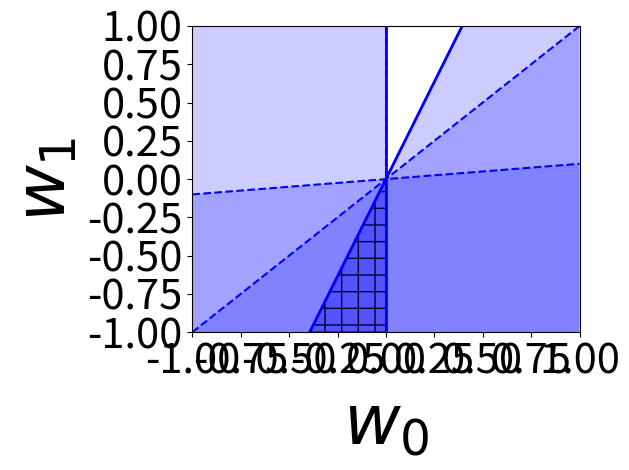

Generate this figure with matplotlib:
# -*- coding: utf-8 -*-
"""
Created on Sat Apr 21 14:46:49 2018

[redacted]
"""


import matplotlib.pyplot as plt
import numpy as np
import pylab as pl
from matplotlib import collections  as mc

def plot_feasible_region(halfspaces, non_redundants):

    plt.figure(1)
    colors = ['b','r','g','c','m']
    one_color= 'b'
    cnt = 0
    fillamount = 0.2
    for h in halfspaces:
        #plot line with correct normal vector
        normal_dir = np.sign(np.dot(h, [0,1]))
        if h[1] != 0:
            plt.plot([-1, 1], [h[0]/h[1], -h[0]/h[1]],color=one_color, linestyle= '--')
            plt.fill_between([-1, 1], [h[0]/h[1], -h[0]/h[1]], 
                            [h[0]/h[1] + normal_dir*100, -h[0]/h[1] + normal_dir *100], 
                            facecolor=one_color, interpolate=True, alpha=fillamount)
        else:
            plt.plot([0, 0],[-1, 1],color=one_color, linestyle='--')
            if h[0] < 0:
                plt.fill_between([-1, 0], [-1, -1], [1, 1], facecolor=one_color, interpolate=True, alpha=fillamount)
            else:
                plt.fill_between([0, 1], [-1, -1], [1, 1], facecolor=one_color, interpolate=True, alpha=fillamount)
        #plot point in feasible region of same color
        #plt.plot(h[0],h[1],'o',color=colors[cnt])
        
        cnt += 1
    #plot non_redundants in solid lines
    
    for i in non_redundants:
        h = halfspaces[i]
        normal_dir = np.sign(np.dot(h, [0,1]))
        if h[1] != 0:
            plt.plot([-1, 1], [h[0]/h[1], -h[0]/h[1]],color=one_color, linestyle='-', linewidth = 2)
        else:
            plt.plot([0, 0],[-1, 1],color=one_color, linestyle='-', linewidth = 2)
        
    #plt.fill_between([-1, 0],[-1, 0],[-1, -1], facecolor='none', interpolate=True, hatch='+')
    ##uncomment for full policy feasible
    h = halfspaces[2]
    plt.fill_between([h[1]/h[0], 0],[-1, 0],[-1, -1], facecolor='none', interpolate=True, hatch='+')
    plt.fill_between([h[1]/h[0], 0],[-1, 0],[-1, -1], facecolor=one_color, interpolate=True, alpha=fillamount)

    plt.axis([-1,1,-1,1])
    plt.xlabel("$w_0$", fontsize=50)
    plt.ylabel("$w_1$", fontsize=50)
    plt.xticks(fontsize=30) 
    plt.yticks(fontsize=30) 
    plt.tight_layout()
    #for i in range(1000):
    #    rand_sample = [2*np.random.rand() - 1, 2*np.random.rand() - 1]
    #    #check if in intersection
    #    in_intersection = True
    #    for h in halfspaces:
    #        if np.dot(h,rand_sample) < 0:
    #            in_intersection = False
    #    if in_intersection:
    #        plt.plot(rand_sample[0],rand_sample[1],'.')
            
    plt.show()



    #x w0 + y w1 >= 0
    #y = -w0/w1 x plug in x = -1 to get one endpoint and x = 1 to get the other
    #
    #lines = []
    #for line in non_dup_constraints:
    #    line_seg = []
    #    line_seq.append(tuple())
    #    lines.append()
    #c = np.array([(1, 0, 0, 1), (0, 1, 0, 1), (0, 0, 1, 1)])
    #
    #lc = mc.LineCollection(lines, colors=c, linewidths=2)
    #fig, ax = pl.subplots()
    #ax.add_collection(lc)
    #ax.autoscale()
    #ax.margins(0.1)


if __name__=="__main__":
    ##data for full policy
    halfspaces = [[ 0.09950372, -0.99503719],
                [ 0.70710678, -0.70710678],
                [ 0.9304349,  -0.36645723],
                [-1.,          0.        ]]
    non_redundants = [2,3]
    ##data for demo
    #halfspaces = [[ -1., 0.],
    #              [ 1., -1.]]
    #non_redundants = [0,1]

    plot_feasible_region(halfspaces, non_redundants)